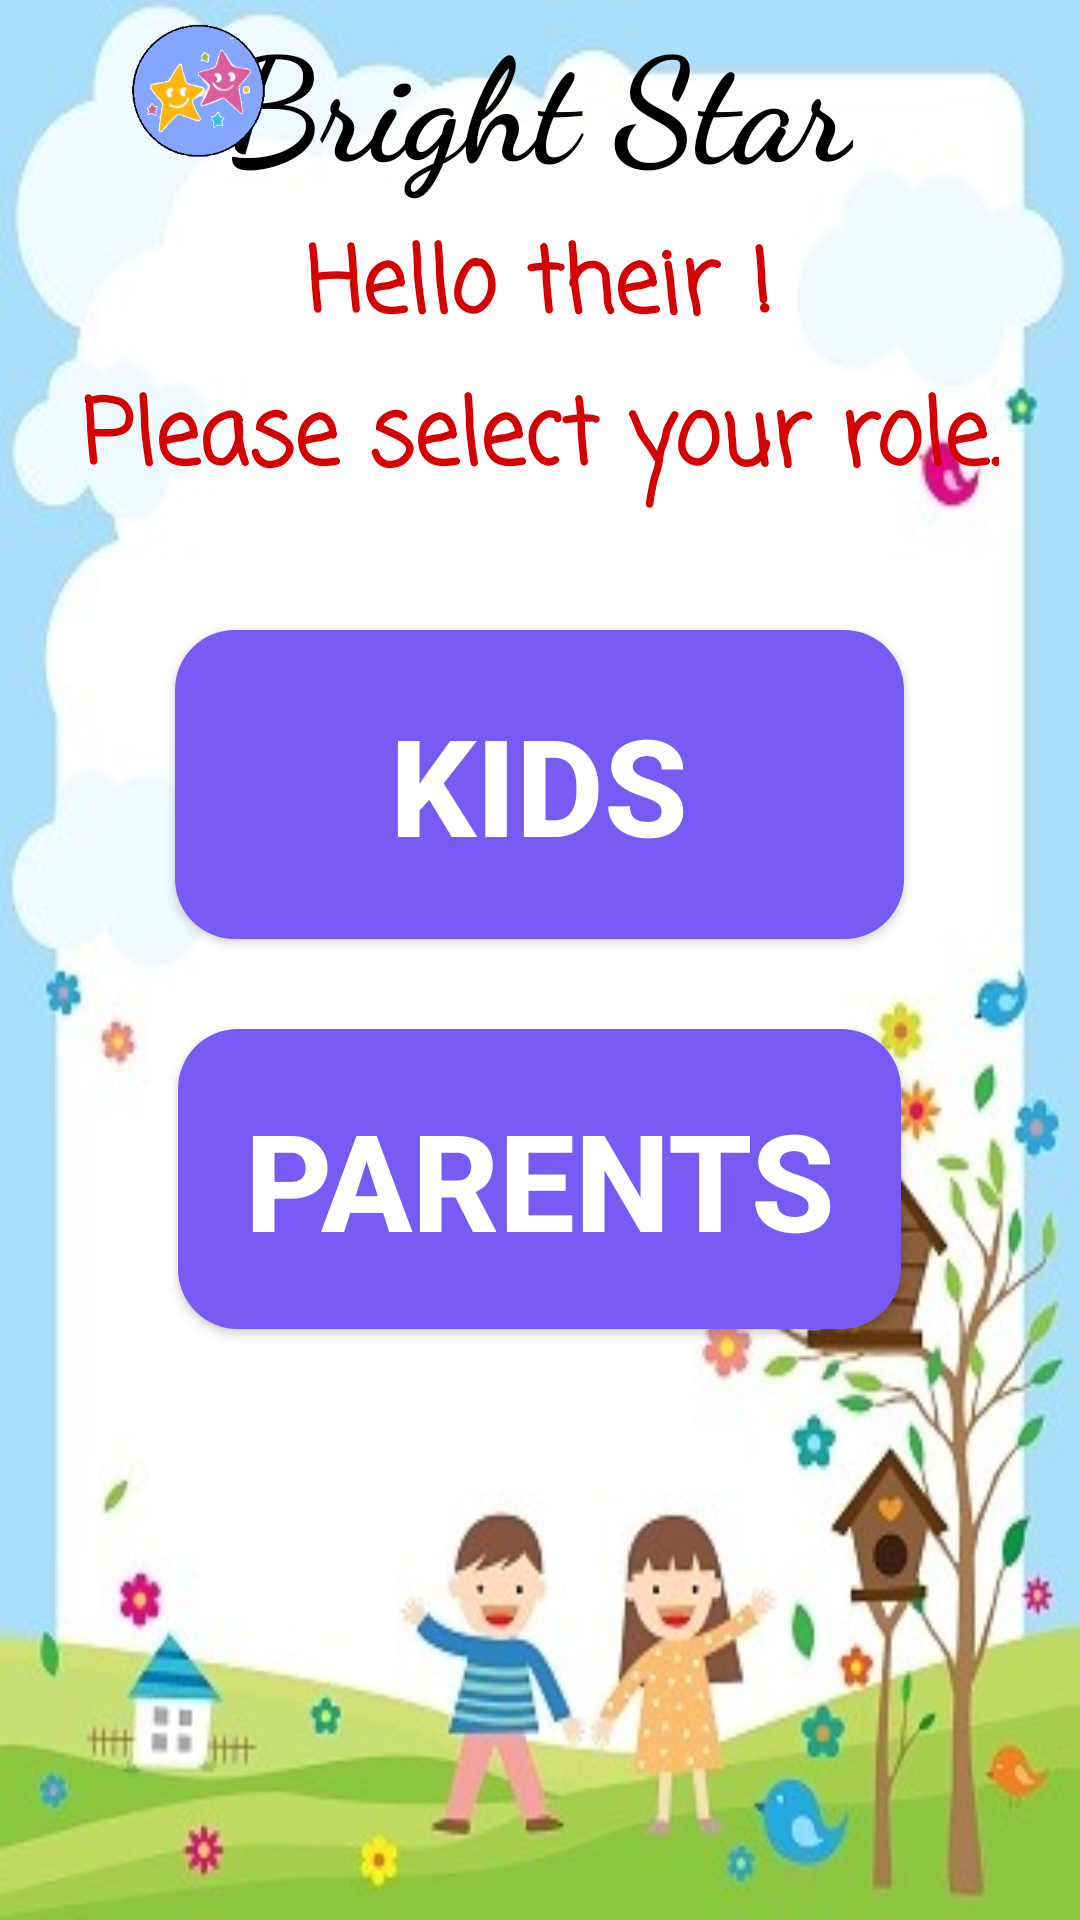

Reconstruct the res/layout file that produces this screen, plus the resources it refers to.
<!-- AndroidManifest.xml: application theme Theme.Homelogpage -->
<!-- res/layout/activity_selectrole.xml -->
<?xml version="1.0" encoding="utf-8"?>
<LinearLayout xmlns:android="http://schemas.android.com/apk/res/android"
    xmlns:app="http://schemas.android.com/apk/res-auto"
    xmlns:tools="http://schemas.android.com/tools"
    android:layout_width="match_parent"
    android:layout_height="match_parent"
    android:background="@drawable/selectrolebg"
    android:orientation="vertical"
    tools:context=".selectrole">

    <TextView
        android:id="@+id/homrpageheadin"
        android:layout_width="wrap_content"
        android:layout_height="75dp"
        android:layout_gravity="center_horizontal"
        android:fontFamily="cursive"
        android:text="@string/loginbrightstar"
        android:textColor="@color/black"
        android:textSize="48sp"
        android:textStyle="bold"
        tools:ignore="TextContrastCheck" />

    <ImageView
        android:id="@+id/imageView"
        android:layout_width="90dp"
        android:layout_height="85dp"
        android:translationX="20dp"
        android:translationY="-100dp"
        app:srcCompat="@drawable/logo"
        tools:ignore="SpeakableTextPresentCheck, ContentDescription, ImageContrastCheck" />

    <Button
        android:id="@+id/backtologin"
        android:layout_width="50dp"
        android:layout_height="50dp"
        android:background="@drawable/ic_baseline_arrow_back_ios_24"
        android:gravity="center"
        android:textSize="40sp"
        android:translationX="5dp"
        android:translationY="-155dp"
        tools:ignore="TextContrastCheck,SpeakableTextPresentCheck" />

    <Button
        android:id="@+id/selectkid"
        android:layout_width="243dp"
        android:layout_height="103dp"
        android:layout_gravity="center_horizontal"
        android:background="@drawable/button"
        android:text="@string/selectrolekids"
        android:textColor="@color/white"
        android:textSize="45sp"
        android:textStyle="bold"
        tools:ignore="TextContrastCheck" />

    <Button
        android:id="@+id/selectparent"
        android:layout_width="241dp"
        android:layout_height="100dp"
        android:layout_gravity="center_horizontal"
        android:background="@drawable/button"
        android:text="@string/selectroleparents"
        android:textColor="@color/white"
        android:textSize="45sp"
        android:textStyle="bold"
        android:translationY="30dp"
        tools:ignore="TextContrastCheck,TextContrastCheck,TextContrastCheck" />

    <TextView
        android:id="@+id/textView6"
        android:layout_width="wrap_content"
        android:layout_height="wrap_content"
        android:layout_gravity="center_horizontal"
        android:fontFamily="casual"
        android:text="@string/selectrolehello_their"
        android:textColor="#D50000"
        android:textSize="30sp"
        android:textStyle="bold"
        android:translationY="-340dp" />

    <TextView
        android:id="@+id/textView7"
        android:layout_width="wrap_content"
        android:layout_height="wrap_content"
        android:layout_gravity="center_horizontal"
        android:fontFamily="casual"
        android:text="@string/pleaseselectrole"
        android:textColor="#D50000"
        android:textSize="30sp"
        android:textStyle="bold"
        android:translationY="-335dp" />


</LinearLayout>
<!-- resources referenced by this layout -->
<resources>
  <color name="black">#FF000000</color>
  <color name="white">#FFFFFFFF</color>
  <!-- drawable button (drawable) -->
  <?xml version="1.0" encoding="utf-8"?>
  <shape android:shape="rectangle" xmlns:android="http://schemas.android.com/apk/res/android">
  
      <solid android:color="@color/button" />
      <corners android:radius="20dp" />
  </shape>
  <!-- drawable logo: png bitmap (drawable, 32119 bytes) -->
  <!-- drawable selectrolebg: jpg bitmap (drawable-v24, 29012 bytes) -->
  <string name="loginbrightstar">Bright Star</string>
  <string name="pleaseselectrole">Please select your role.</string>
  <string name="selectrolehello_their">Hello their !</string>
  <string name="selectrolekids">Kids</string>
  <string name="selectroleparents">Parents</string>
  <style name="Theme.Homelogpage" parent="Theme.AppCompat.Light.NoActionBar">
          
          <item name="colorPrimary">@color/purple_500</item>
          <item name="colorPrimaryVariant">@color/purple_700</item>
          <item name="colorOnPrimary">@color/white</item>
          
          <item name="colorSecondary">@color/teal_200</item>
          <item name="colorSecondaryVariant">@color/teal_700</item>
          <item name="colorOnSecondary">@color/black</item>
          
          <item name="android:statusBarColor" tools:targetApi="l">?attr/colorPrimaryVariant</item>
          
      </style>
  <color name="button">#FF785AF4</color>
  <color name="purple_500">#FF6200EE</color>
  <color name="purple_700">#FF3700B3</color>
  <color name="teal_200">#FF03DAC5</color>
  <color name="teal_700">#FF018786</color>
</resources>
